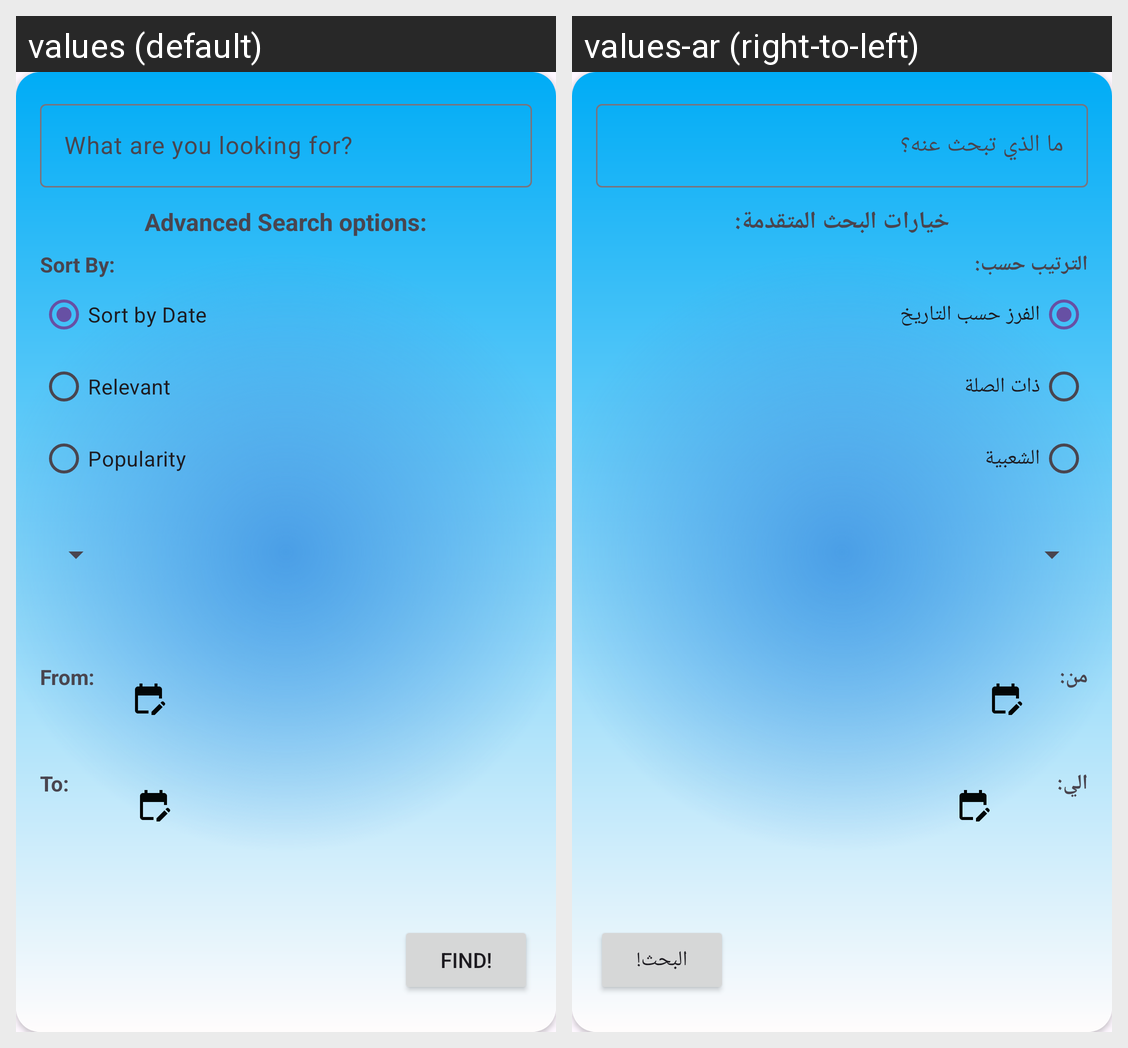

For this localized Android screen grid, give each drawn string resource with its value in every locale shown.
Android screen res/layout/fragment_search.xml rendered under 2 locales, left to right: values (default), values-ar (right-to-left). Device: Nexus 5 (rendered at 1080×1920; each locale shown at half size, 540×960, under a caption strip naming it); theme Theme.WhatNow.
Strings drawn on this screen, with the default value and each locale's value (text and hints the layout hard-codes, and strings that could not be matched under every locale, appear in the picture but are not listed):

search_1
  values: What are you looking for?
  values-ar: ما الذي تبحث عنه؟

search_2
  values: Advanced Search options:
  values-ar: خيارات البحث المتقدمة:

search_3
  values: Sort By:
  values-ar: الترتيب حسب:

search_4
  values: Sort by Date
  values-ar: الفرز حسب التاريخ

search_5
  values: Relevant
  values-ar: ذات الصلة

search_6
  values: Popularity
  values-ar: الشعبية

search_7
  values: From:
  values-ar: من:

search_8
  values: To:
  values-ar: الي:

search_9
  values: Find!
  values-ar: البحث!
